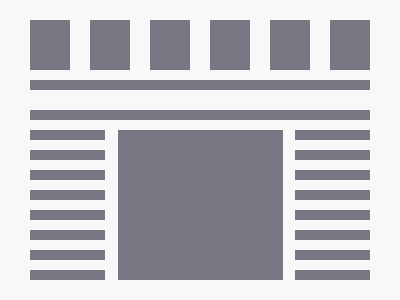

Recreate this image using only HTML and CSS.

<!-- file: 214.html -->
<!DOCTYPE html>
<html lang="en">
<head>
    <meta charset="UTF-8">
    <meta name="viewport" content="width=device-width, initial-scale=1.0">
    <title>Battle 214</title>
    <link rel="stylesheet" href="214.css">
</head>
<body>
    <div class="container">
  <div class="row1">
    <div class="cube"></div>
    <div class="cube"></div>
    <div class="cube"></div>
    <div class="cube"></div>
    <div class="cube"></div>
    <div class="cube"></div>
  </div>
  <div class="row2">
  <div class="line"></div>
  <div class="line"></div>
  </div>
  <div class="row3">
    <div class="col1">
  <div class="small"></div>
  <div class="small"></div>
  <div class="small"></div>
  <div class="small"></div>
  <div class="small"></div>
  <div class="small"></div>
  <div class="small"></div>
  <div class="small"></div>
    </div>
    <div class="col2">
  <div class="big"></div>
    </div>
    <div class="col3">
  <div class="small2"></div>
  <div class="small2"></div>
  <div class="small2"></div>
  <div class="small2"></div>
  <div class="small2"></div>
  <div class="small2"></div>
  <div class="small2"></div>
  <div class="small2"></div>
    </div>
  </div> 
</div>
</body>
</html>

/* file: 214.css */
*{
    margin:0;
    padding:0;
    box-sizing:border-box;
  }
  .container{
    width:400px;
    height:300px;
    padding:20px 30px;
    background-color:#F8F8F8;
    display:flex;
    flex-direction:column;
    gap:10px
  }
  .row1{
    display:flex;
    justify-content:space-between;
  }
  .cube{
    width:40px;
    height:50px;
    background-color:#787885;
  }
  .row2{
    display:flex;
    flex-direction:column;
    gap:20px;
  }
  .line{
    width:340px;
    height:10px;
    background-color:#787885;
  }
 .row3{
   display:flex;
   justify-content:space-between;
 }
  .col1{
    display:flex;
    flex-direction:column;
    gap:10px;
  }
   .col3{
    display:flex;
    flex-direction:column;
    gap:10px;
  }
  .small{
    width:75px;
    height:10px;
    background-color:#787885;
  }
  .big{
    width:165px;
    height:150px;
    background-color:#787885;
  }
  .small2{
    width:75px;
    height:10px;
    background-color:#787885;
  }
